Run: headless pygame with SDL's dummy video driver; simulated clock (each Clock.tick advances the game by its frame time, no real sleeping); random seed 0; keys injected as events and as key.get_pressed() state; mouse plan: one left click at the window centre at the start of phase 2, then a move to the lower-right quarter at the start of phase 3.
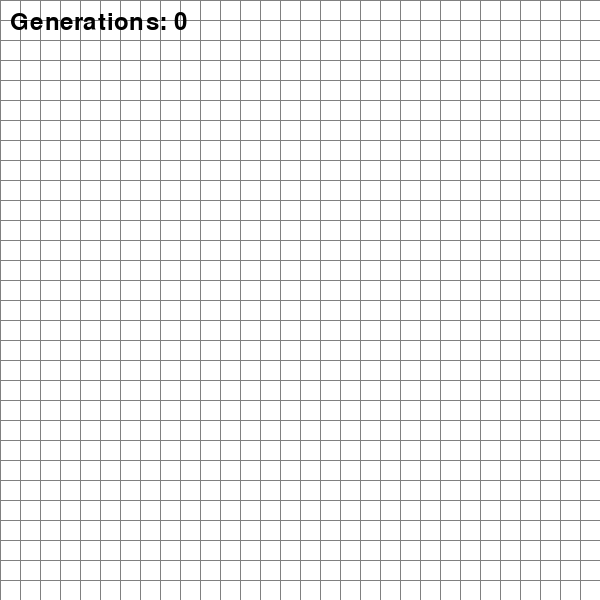
Frame 1 of 4 · flips 1–60 · no input
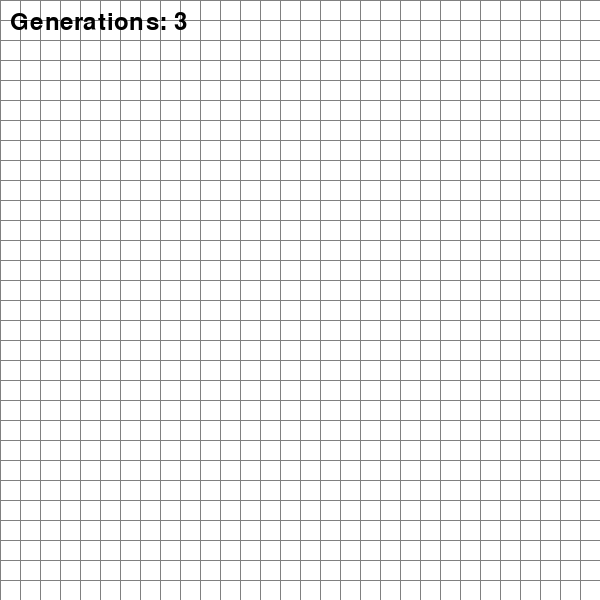
Frame 2 of 4 · flips 61–180 · clicked the window centre · tapped SPACE, RETURN · held RIGHT (→), D
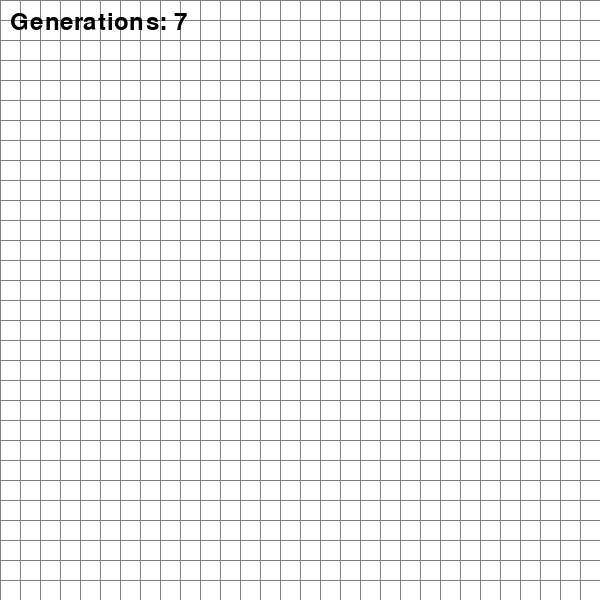
Frame 3 of 4 · flips 181–300 · moved the mouse to the lower-right quarter · held DOWN (↓), S
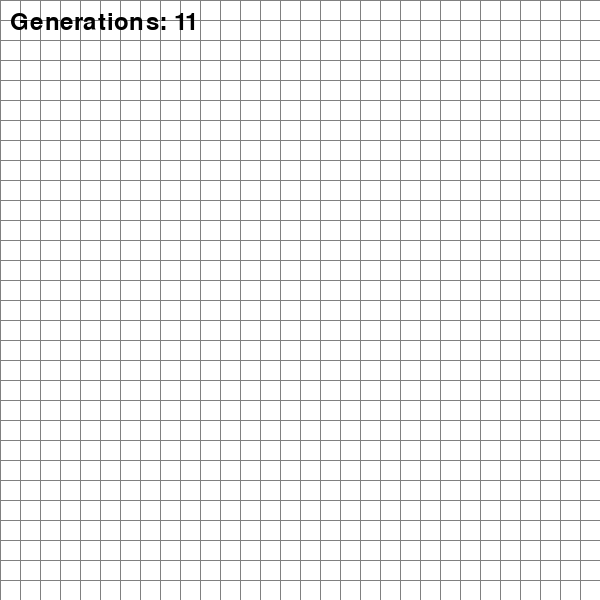
Frame 4 of 4 · flips 301–420 · held LEFT (←), A, UP (↑), W

The pygame program that drew these frames:

import pygame
import random

pygame.init()

BG_COLOR = (255, 255, 255)
GRAY = (128, 128, 128)
CELL_COLOR = (0, 255, 0)

WIDTH, HEIGHT = 600, 600
SIZE = 20
GRID_WIDTH = WIDTH // SIZE
GRID_HEIGHT = HEIGHT // SIZE
FPS = 60

screen = pygame.display.set_mode((WIDTH, HEIGHT))

clock = pygame.time.Clock()

font = pygame.font.Font(None, 36)

def generate_random_pattern(num):
    return set([(random.randrange(0, GRID_HEIGHT), random.randrange(0, GRID_WIDTH)) for _ in range(num)])

def draw_grid(positions):
    for position in positions:
        col, row = position
        top_left = (col * SIZE, row * SIZE)
        pygame.draw.rect(screen, CELL_COLOR, (*top_left, SIZE, SIZE))

    for row in range(GRID_HEIGHT):
        pygame.draw.line(screen,GRAY, (0, row * SIZE), (WIDTH, row * SIZE))

    for col in range(GRID_WIDTH):
        pygame.draw.line(screen, GRAY, (col * SIZE, 0), (col * SIZE, HEIGHT))

def update_generation(positions):
    all_neighbors = set()
    new_positions = set()

    for position in positions:
        neighbors = get_neighbors(position)
        all_neighbors.update(neighbors)

        neighbors = list(filter(lambda x: x in positions, neighbors))

        if len(neighbors) in [2, 3]:
            new_positions.add(position)
    
    for position in all_neighbors:
        neighbors = get_neighbors(position)
        neighbors = list(filter(lambda x: x in positions, neighbors))

        if len(neighbors) == 3:
            new_positions.add(position)
    
    return new_positions

def get_neighbors(pos):
    x, y = pos
    neighbors = []
    for posx in [-1, 0, 1]:
        if x + posx < 0 or x + posx > GRID_WIDTH:
            continue
        for posy in [-1, 0, 1]:
            if y + posy < 0 or y + posy > GRID_HEIGHT:
                continue
            if posx == 0 and posy == 0:
                continue

            neighbors.append((x + posx, y + posy))
    
    return neighbors

def generation_count_label(screen, generation_count):
    text = font.render(f"Generations: {generation_count}", True, (0, 0, 0))
    screen.blit(text, (10, 10))

def main():
    running = True
    playing = False
    step = 0
    update_freq = 30
    generation_count = 0

    positions = set()
    while running:
        clock.tick(FPS)

        if playing:
            step += 1
        
        if step >= update_freq:
            step = 0
            positions = update_generation(positions)
            generation_count += 1

        pygame.display.set_caption("Conway's Game of Life ON" if playing else "Conway's Game of Life Paused")

        for event in pygame.event.get():
            if event.type == pygame.QUIT:
                running = False
            
            if event.type == pygame.MOUSEBUTTONDOWN:
                x, y = pygame.mouse.get_pos()
                col = x // SIZE
                row = y // SIZE
                pos = (col, row)

                if pos in positions:
                    positions.remove(pos)
                else:
                    positions.add(pos)
            
            if event.type == pygame.KEYDOWN:
                if event.key == pygame.K_SPACE:
                    playing = not playing
                
                if event.key == pygame.K_e:
                    positions = set()
                    playing = False
                    step = 0
                    generation_count = 0
                
                if event.key == pygame.K_r:
                    positions = generate_random_pattern(random.randrange(2, 10) * GRID_WIDTH)
                    generation_count = 0
    
        screen.fill(BG_COLOR)
        draw_grid(positions)
        generation_count_label(screen, generation_count)
        pygame.display.update()


    pygame.quit()

if __name__ == "__main__":
    main()    
